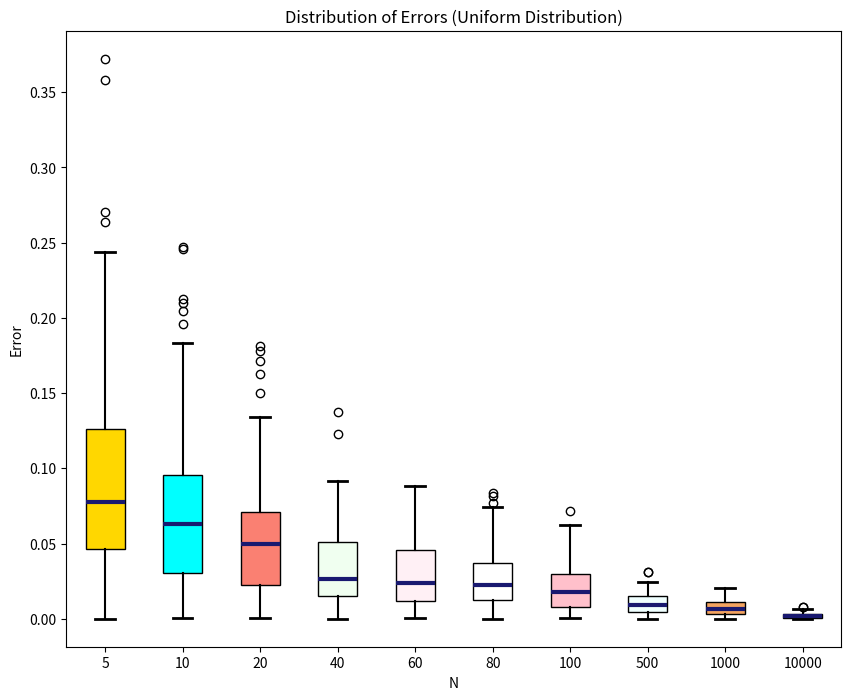

Reproduce this figure in Python.
# Distribution of errrors across M repeats for Uniform Distribution

import matplotlib.pyplot as plt
import numpy as np
 
np.random.seed(10)      # 10 used as seed for this code

def avg(m):             # function to calculate average
    sum = 0
    for j in m:
        sum = sum + j
    return sum/len(m)

N = [5,10,20,40,60,80,100,500,1000,10000]       # various dataset sizes
Result = list()         # list to store results for different values of N

for j in N: 
    M = list()
    for k in range(100):    # repeating experiment 100 times
        data = list()
        for i in range(j):
            data.append(np.random.uniform(0,1))    # Uniform Distribution
        M.append(abs(avg(data)-0.5))               # True Mean = 0.5
    Result.append(M)

# Plotting Box Plot
fig = plt.figure(figsize =(10, 8))
ax = fig.add_subplot(111)
bp = ax.boxplot(Result, patch_artist = True)
colors = ['gold', 'cyan','salmon', 'honeydew','lavenderblush','white','pink','azure','sandybrown','snow']
for patch, color in zip(bp['boxes'], colors):
    patch.set_facecolor(color)
for whisker in bp['whiskers']:
    whisker.set(color ='black', linewidth = 1.5)
for cap in bp['caps']:
    cap.set(color ='black', linewidth = 2)
for median in bp['medians']:
    median.set(color ='midnightblue', linewidth = 3)

ax.set_xticklabels(['5','10','20','40','60','80','100','500','1000','10000'])
plt.xlabel("N")
plt.ylabel("Error")
plt.title("Distribution of Errors (Uniform Distribution)")
 
plt.show()
